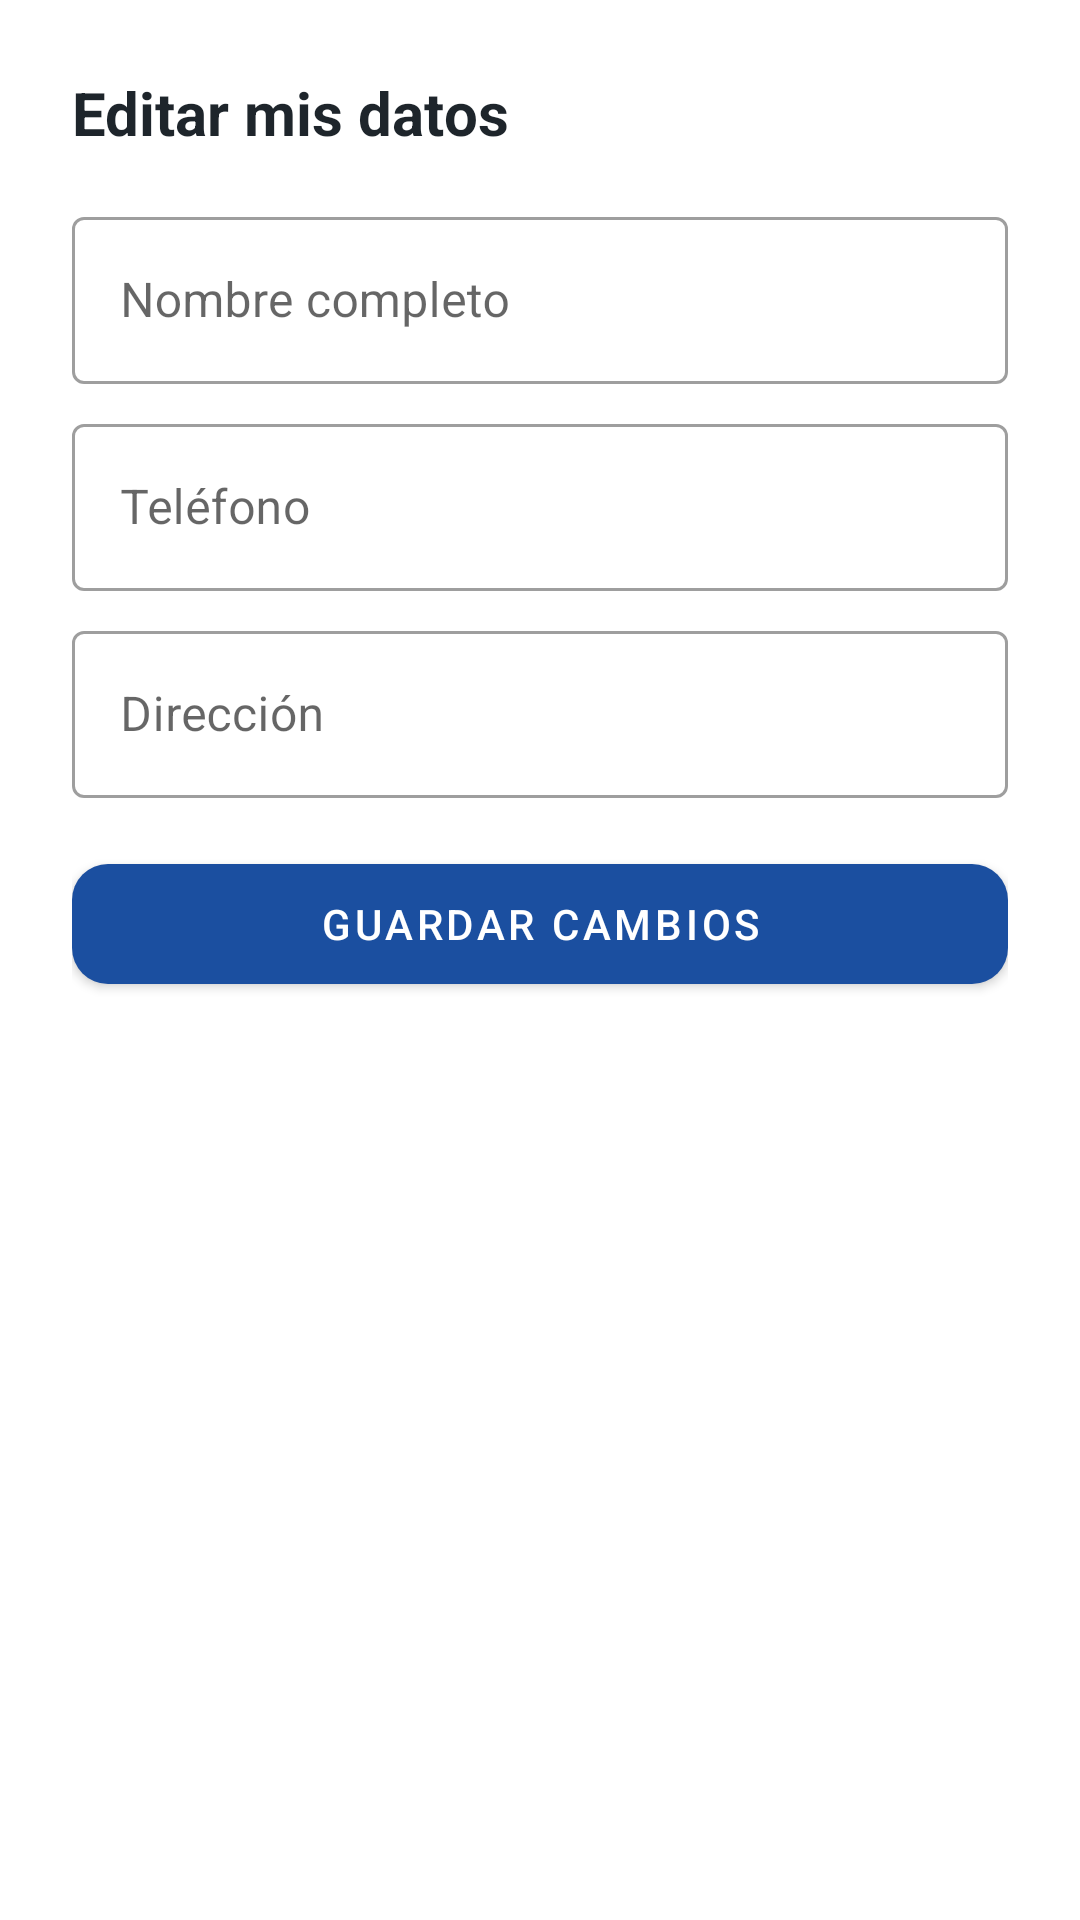

Layout XML and referenced resources for this Android screen:
<!-- AndroidManifest.xml: application theme Theme.ParcialKotlinApp -->
<!-- res/layout/dialog_perfil.xml -->
<?xml version="1.0" encoding="utf-8"?>
<LinearLayout xmlns:android="http://schemas.android.com/apk/res/android"
    xmlns:app="http://schemas.android.com/apk/res-auto"
    android:layout_width="match_parent"
    android:layout_height="wrap_content"
    android:background="@drawable/bg_sheet"
    android:orientation="vertical"
    android:padding="24dp">

    <TextView
        android:layout_width="match_parent"
        android:layout_height="wrap_content"
        android:text="Editar mis datos"
        android:textColor="@color/proinstalar_dark_steel"
        android:textSize="20sp"
        android:textStyle="bold" />

    <com.google.android.material.textfield.TextInputLayout
        android:id="@+id/tilPerfilNombre"
        style="@style/Widget.MaterialComponents.TextInputLayout.OutlinedBox"
        android:layout_width="match_parent"
        android:layout_height="wrap_content"
        android:layout_marginTop="16dp"
        android:hint="Nombre completo">
        <com.google.android.material.textfield.TextInputEditText
            android:layout_width="match_parent"
            android:layout_height="wrap_content"
            android:inputType="textCapWords" />
    </com.google.android.material.textfield.TextInputLayout>

    <com.google.android.material.textfield.TextInputLayout
        android:id="@+id/tilPerfilTelefono"
        style="@style/Widget.MaterialComponents.TextInputLayout.OutlinedBox"
        android:layout_width="match_parent"
        android:layout_height="wrap_content"
        android:layout_marginTop="8dp"
        android:hint="Teléfono">
        <com.google.android.material.textfield.TextInputEditText
            android:layout_width="match_parent"
            android:layout_height="wrap_content"
            android:inputType="phone" />
    </com.google.android.material.textfield.TextInputLayout>

    <com.google.android.material.textfield.TextInputLayout
        android:id="@+id/tilPerfilDireccion"
        style="@style/Widget.MaterialComponents.TextInputLayout.OutlinedBox"
        android:layout_width="match_parent"
        android:layout_height="wrap_content"
        android:layout_marginTop="8dp"
        android:hint="Dirección">
        <com.google.android.material.textfield.TextInputEditText
            android:layout_width="match_parent"
            android:layout_height="wrap_content"
            android:inputType="textPostalAddress" />
    </com.google.android.material.textfield.TextInputLayout>

    <com.google.android.material.button.MaterialButton
        android:id="@+id/btnPerfilGuardar"
        android:layout_width="match_parent"
        android:layout_height="52dp"
        android:layout_marginTop="16dp"
        android:text="GUARDAR CAMBIOS"
        app:backgroundTint="@color/proinstalar_primary"
        app:cornerRadius="12dp" />
</LinearLayout>
<!-- resources referenced by this layout -->
<resources>
  <color name="proinstalar_dark_steel">#1E252B</color>
  <color name="proinstalar_primary">#1B4FA0</color>
  <style name="Theme.ParcialKotlinApp" parent="Theme.MaterialComponents.DayNight.NoActionBar">
          <item name="colorPrimary">@color/proinstalar_primary</item>
          <item name="colorPrimaryVariant">@color/proinstalar_primary_dark</item>
          <item name="colorOnPrimary">@color/proinstalar_white</item>
          <item name="android:statusBarColor">@color/proinstalar_dark_steel</item>
      </style>
  <color name="proinstalar_primary_dark">#123670</color>
  <color name="proinstalar_white">#FFFFFF</color>
</resources>
